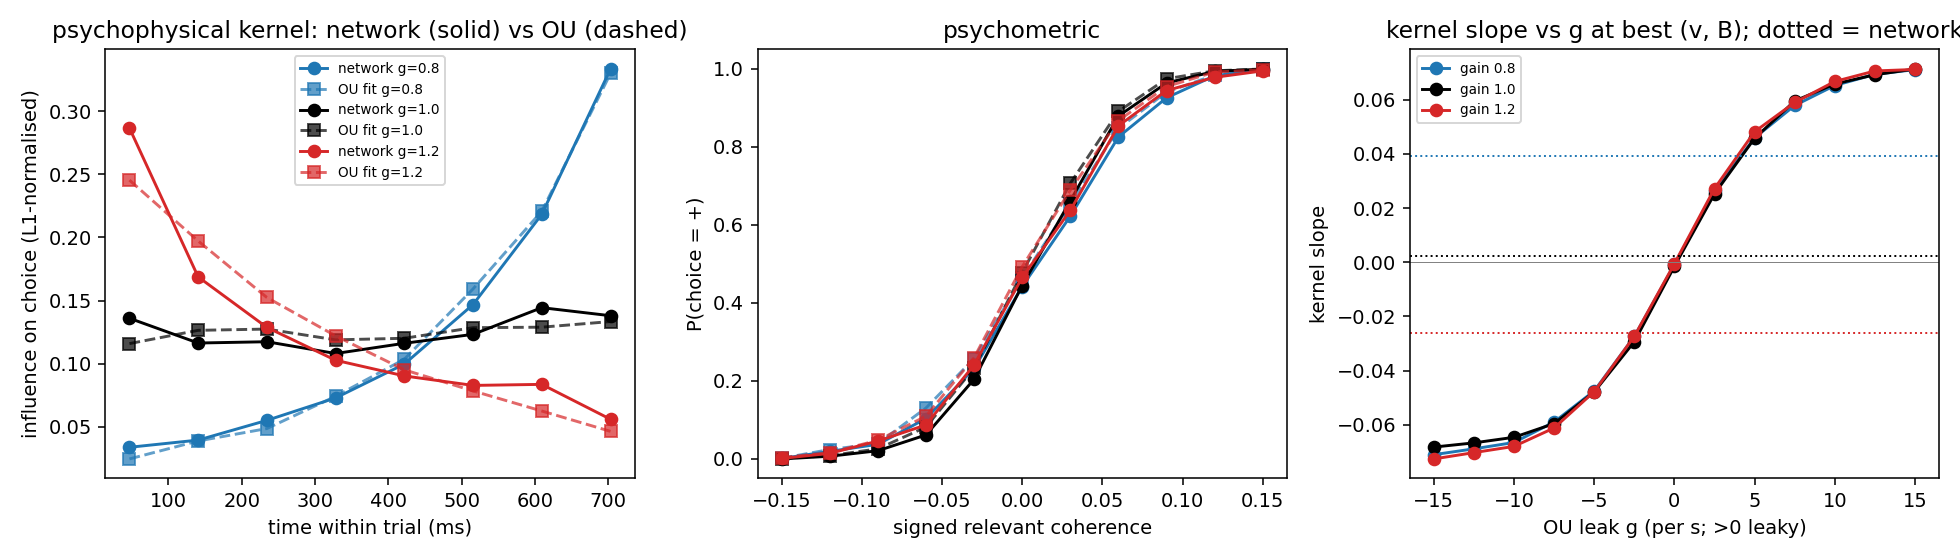

The file beside this chart, header and first rows:
gain, v, g, B, loss, slope_net, slope_sim, acc_net, acc_sim, frac_bounded, minutes, wnet0, wnet1, wnet2, wnet3, wnet4, wnet5, wnet6, wnet7, wsim0, wsim1, wsim2, wsim3, wsim4
0.8, 46.55, 3.985, 2.619, 0.1119, 0.03917, 0.04053, 0.8659, 0.8648, , 1.597, 0.03393, 0.03963, 0.05523, 0.07298, 0.09976, 0.1469, 0.2183, 0.3333, 0.02473, 0.03892, 0.04876, 0.07427, 0.1036
1.0, 40.61, 0.2363, 2.108, 0.2804, 0.002139, 0.001656, 0.8873, 0.8854, , 1.067, 0.136, 0.1164, 0.1175, 0.1081, 0.1162, 0.1233, 0.1444, 0.138, 0.116, 0.1265, 0.1275, 0.1189, 0.1202
1.2, 40.5, -2.504, 4.894, 0.5802, -0.02605, -0.02754, 0.869, 0.8706, , 1.308, 0.2866, 0.1687, 0.1288, 0.1028, 0.0904, 0.08289, 0.08371, 0.05611, 0.2453, 0.1972, 0.1525, 0.1221, 0.09522
